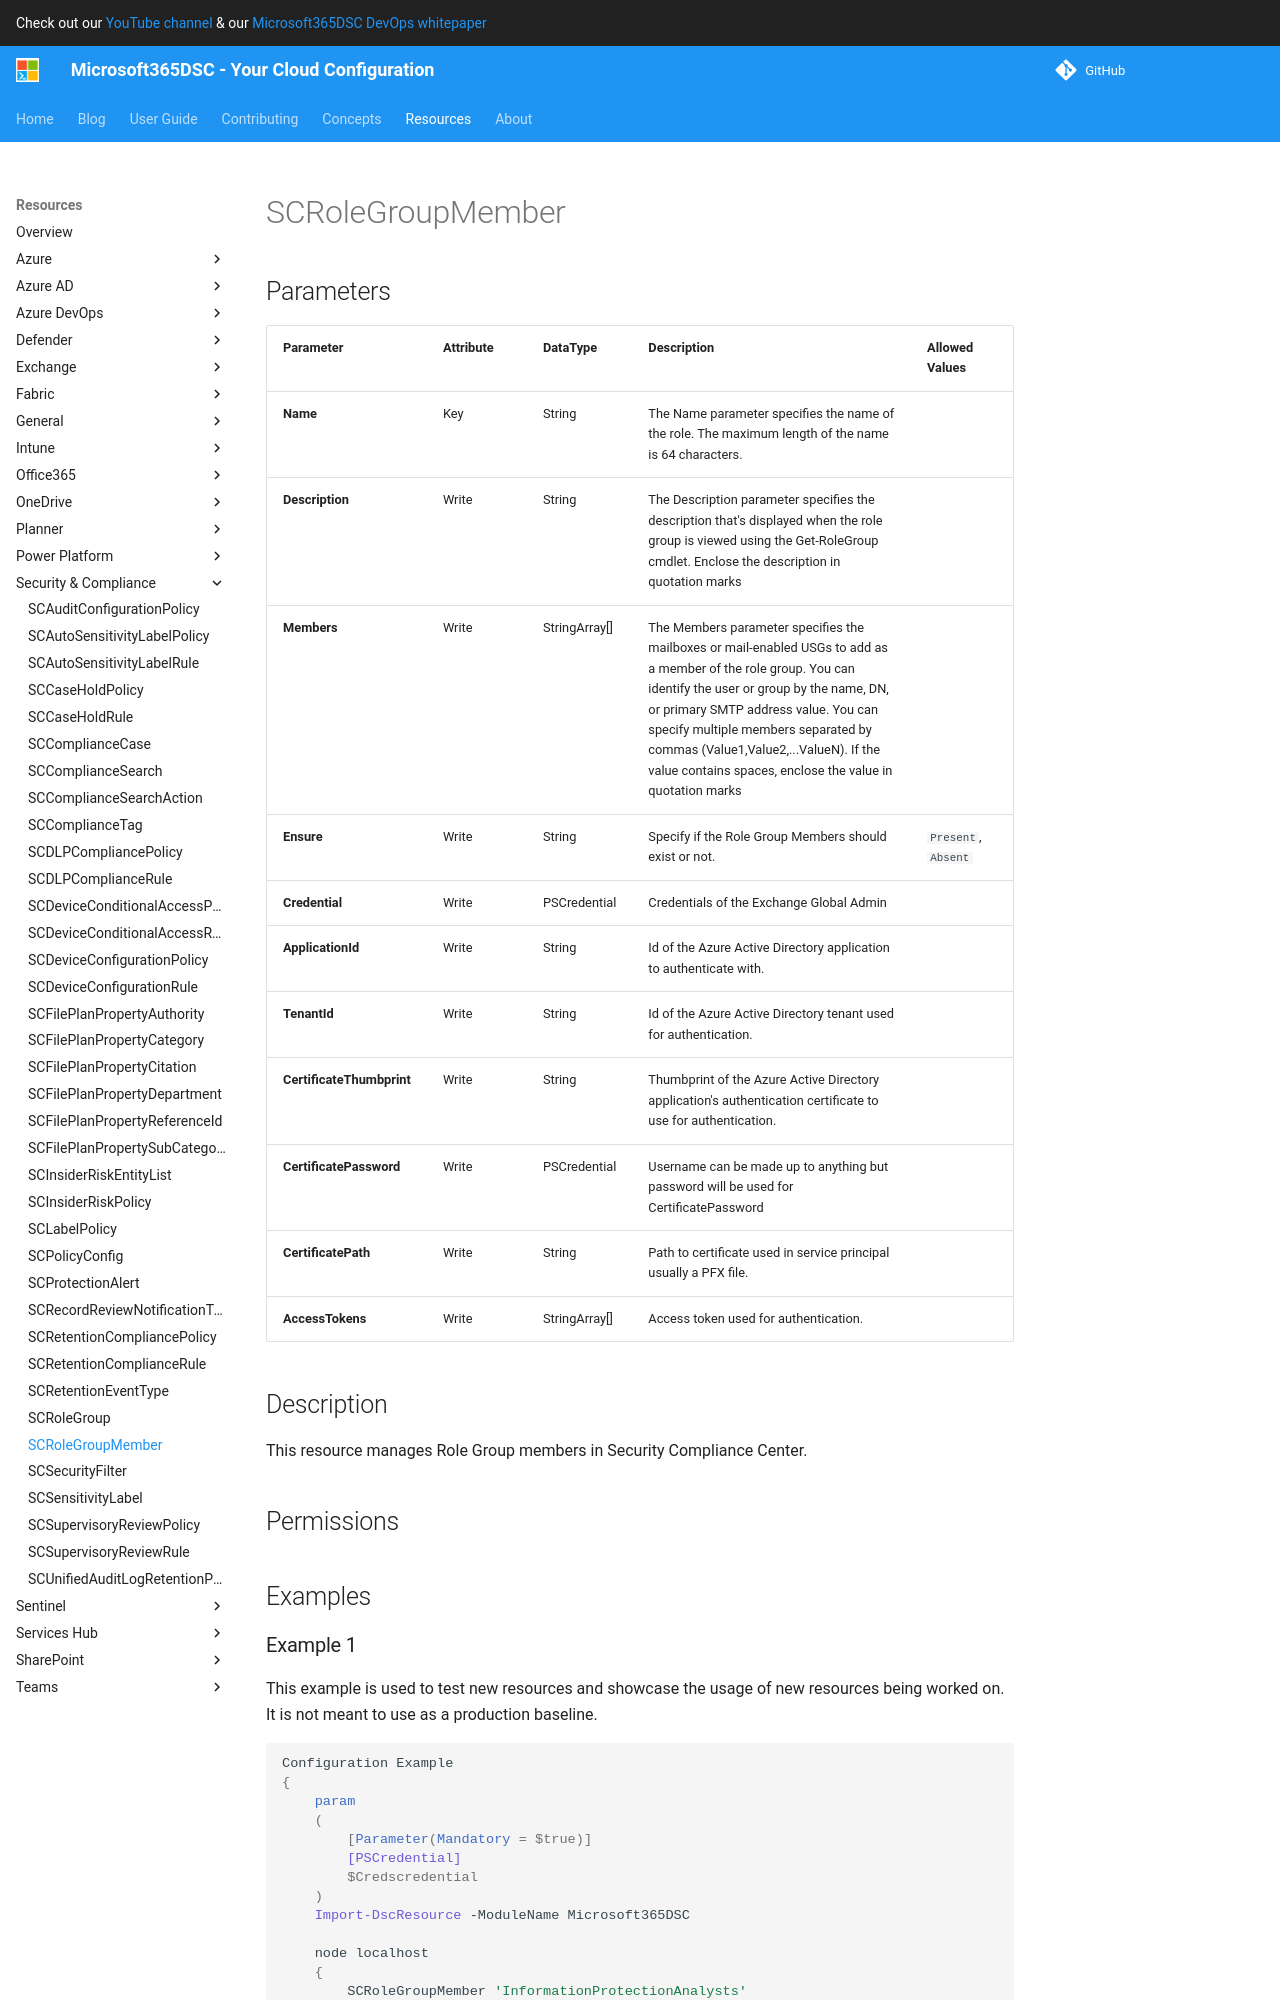

repository: microsoft/Microsoft365DSC · page: resources/security-compliance/SCRoleGroupMember/index.html · generator: mkdocs

# SCRoleGroupMember

## Parameters

| Parameter | Attribute | DataType | Description | Allowed Values |
| --- | --- | --- | --- | --- |
| **Name** | Key | String | The Name parameter specifies the name of the role. The maximum length of the name is 64 characters. | |
| **Description** | Write | String | The Description parameter specifies the description that's displayed when the role group is viewed using the Get-RoleGroup cmdlet. Enclose the description in quotation marks | |
| **Members** | Write | StringArray[] | The Members parameter specifies the mailboxes or mail-enabled USGs to add as a member of the role group. You can identify the user or group by the name, DN, or primary SMTP address value. You can specify multiple members separated by commas (Value1,Value2,...ValueN). If the value contains spaces, enclose the value in quotation marks | |
| **Ensure** | Write | String | Specify if the Role Group Members should exist or not. | `Present`, `Absent` |
| **Credential** | Write | PSCredential | Credentials of the Exchange Global Admin | |
| **ApplicationId** | Write | String | Id of the Azure Active Directory application to authenticate with. | |
| **TenantId** | Write | String | Id of the Azure Active Directory tenant used for authentication. | |
| **CertificateThumbprint** | Write | String | Thumbprint of the Azure Active Directory application's authentication certificate to use for authentication. | |
| **CertificatePassword** | Write | PSCredential | Username can be made up to anything but password will be used for CertificatePassword | |
| **CertificatePath** | Write | String | Path to certificate used in service principal usually a PFX file. | |
| **AccessTokens** | Write | StringArray[] | Access token used for authentication. | |

## Description

This resource manages Role Group members in Security Compliance Center.

## Permissions

### Microsoft Graph

To authenticate with the Microsoft Graph API, this resource required the following permissions:

#### Delegated permissions

- **Read**

    - None

- **Update**

    - None

#### Application permissions

- **Read**

    - None

- **Update**

    - None

## Examples
